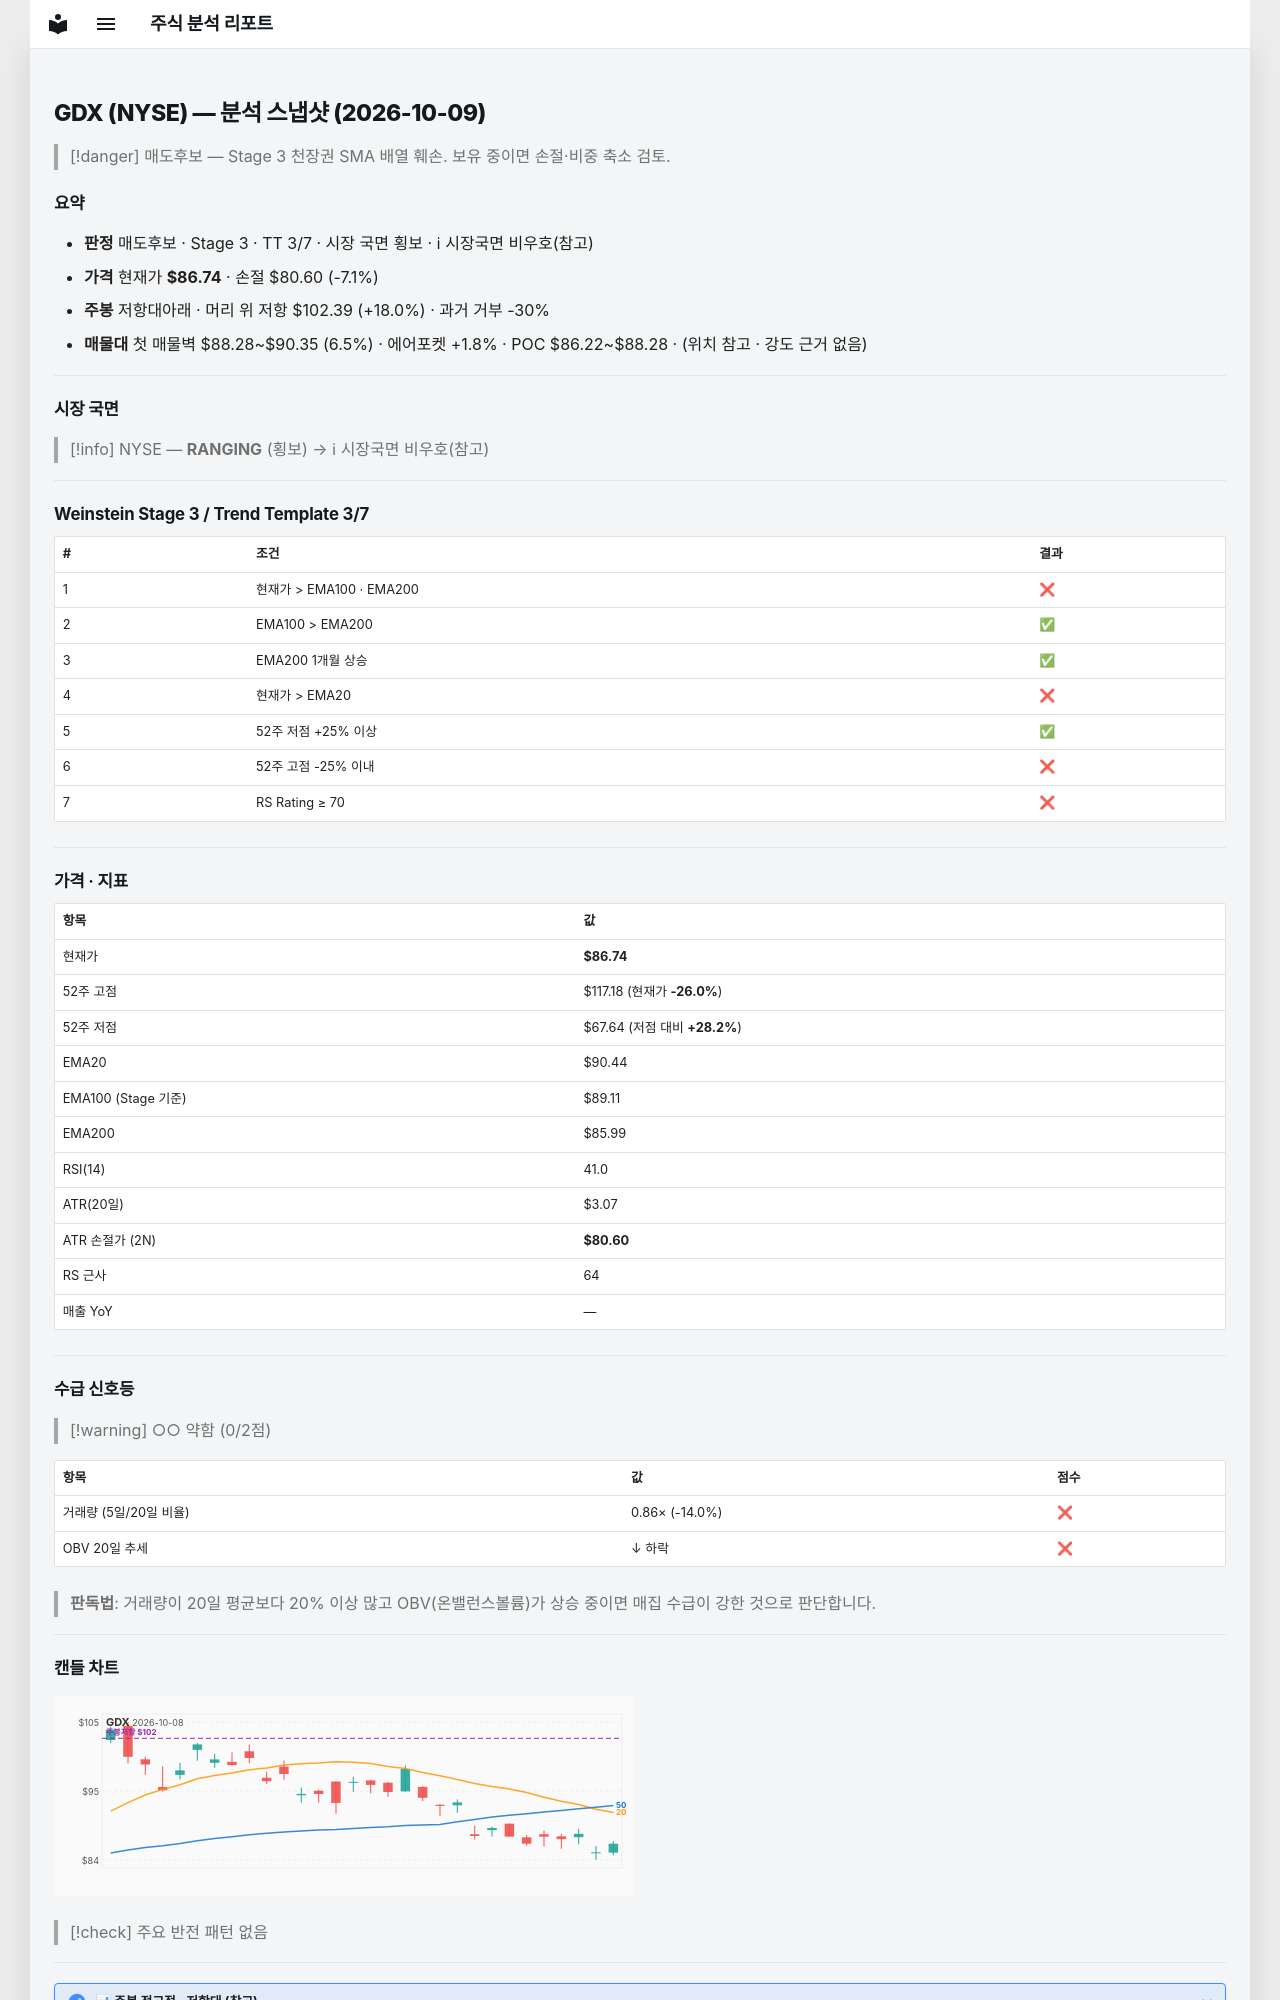

repository: soloandco/stock-reports · page: snapshots/GDX-2026-10-09/index.html · generator: mkdocs

---
type: analysis-snapshot
title: GDX 분석 스냅샷
ticker: GDX
market: NYSE
created: 2026-10-09
updated: 2026-10-09
bar-date: 2026-10-08
verdict: 매도후보
real-rr: 2.55
sma50-gap-pct: -4.1
weekly-position: 저항대아래
weekly-overhead-price: 102.39
weekly-overhead-pct: 18.0
stage: 3
trend-template-score: 3
tt-max: 7
ma-set: ema-20-100-200
price: 86.73999786376953
stop-price: 80.59591693479219
market-regime: RANGING
supply-demand-score: 0/2
supply-demand-label: 약함
status: tracking
tags:
  - stock-agent
  - watchlist
  - GDX
  - analysis
related:
  - "[[analysis-template]]"
---

# GDX (NYSE) — 분석 스냅샷 (2026-10-09)

> [!danger] 매도후보 — Stage 3 천장권
> SMA 배열 훼손. 보유 중이면 손절·비중 축소 검토.

## 요약

- **판정** 매도후보 · Stage 3 · TT 3/7 · 시장 국면 횡보 · ℹ 시장국면 비우호(참고)
- **가격** 현재가 **$86.74** · 손절 $80.60 (-7.1%)
- **주봉** 저항대아래 · 머리 위 저항 $102.39 (+18.0%) · 과거 거부 -30%
- **매물대** 첫 매물벽 $88.28~$90.35 (6.5%) · 에어포켓 +1.8% · POC $86.22~$88.28 · (위치 참고 · 강도 근거 없음)

---

## 시장 국면

> [!info] NYSE — **RANGING** (횡보) → ℹ 시장국면 비우호(참고)

---

## Weinstein Stage 3 / Trend Template 3/7

| # | 조건 | 결과 |
|---|------|------|
| 1 | 현재가 > EMA100 · EMA200 | ❌ |
| 2 | EMA100 > EMA200 | ✅ |
| 3 | EMA200 1개월 상승 | ✅ |
| 4 | 현재가 > EMA20 | ❌ |
| 5 | 52주 저점 +25% 이상 | ✅ |
| 6 | 52주 고점 -25% 이내 | ❌ |
| 7 | RS Rating ≥ 70 | ❌ |

---

## 가격 · 지표

| 항목 | 값 |
|------|---|
| 현재가 | **$86.74** |
| 52주 고점 | $117.18 (현재가 **-26.0%**) |
| 52주 저점 | $67.64 (저점 대비 **+28.2%**) |
| EMA20 | $90.44 |
| EMA100 (Stage 기준) | $89.11 |
| EMA200 | $85.99 |
| RSI(14) | 41.0 |
| ATR(20일) | $3.07 |
| ATR 손절가 (2N) | **$80.60** |
| RS 근사 | 64 |
| 매출 YoY | — |

---
## 수급 신호등

> [!warning] ○○ 약함 (0/2점)

| 항목 | 값 | 점수 |
|------|------|------|
| 거래량 (5일/20일 비율) | 0.86× (-14.0%) | ❌ |
| OBV 20일 추세 | ↓ 하락 | ❌ |

> **판독법**: 거래량이 20일 평균보다 20% 이상 많고 OBV(온밸런스볼륨)가 상승 중이면 매집 수급이 강한 것으로 판단합니다.

---
